Dataset: balanced_dataset (GitHub, kill136/visiondectect). Classes: ink accumulation, ink break, normal.

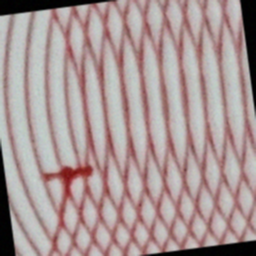
Label: ink accumulation

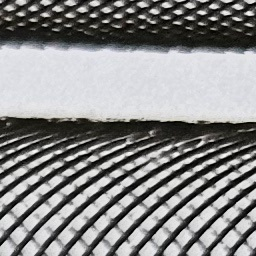
Label: normal

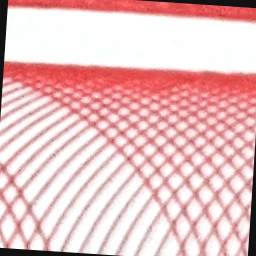
Label: ink break

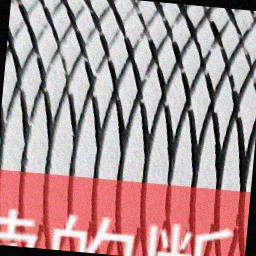
Label: ink break

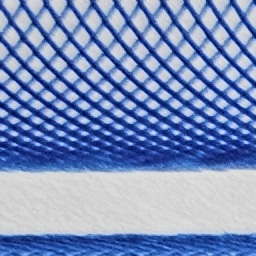
Label: normal

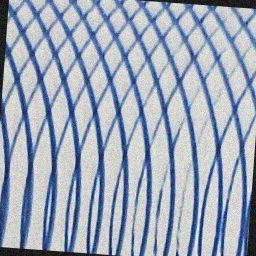
Label: ink break
